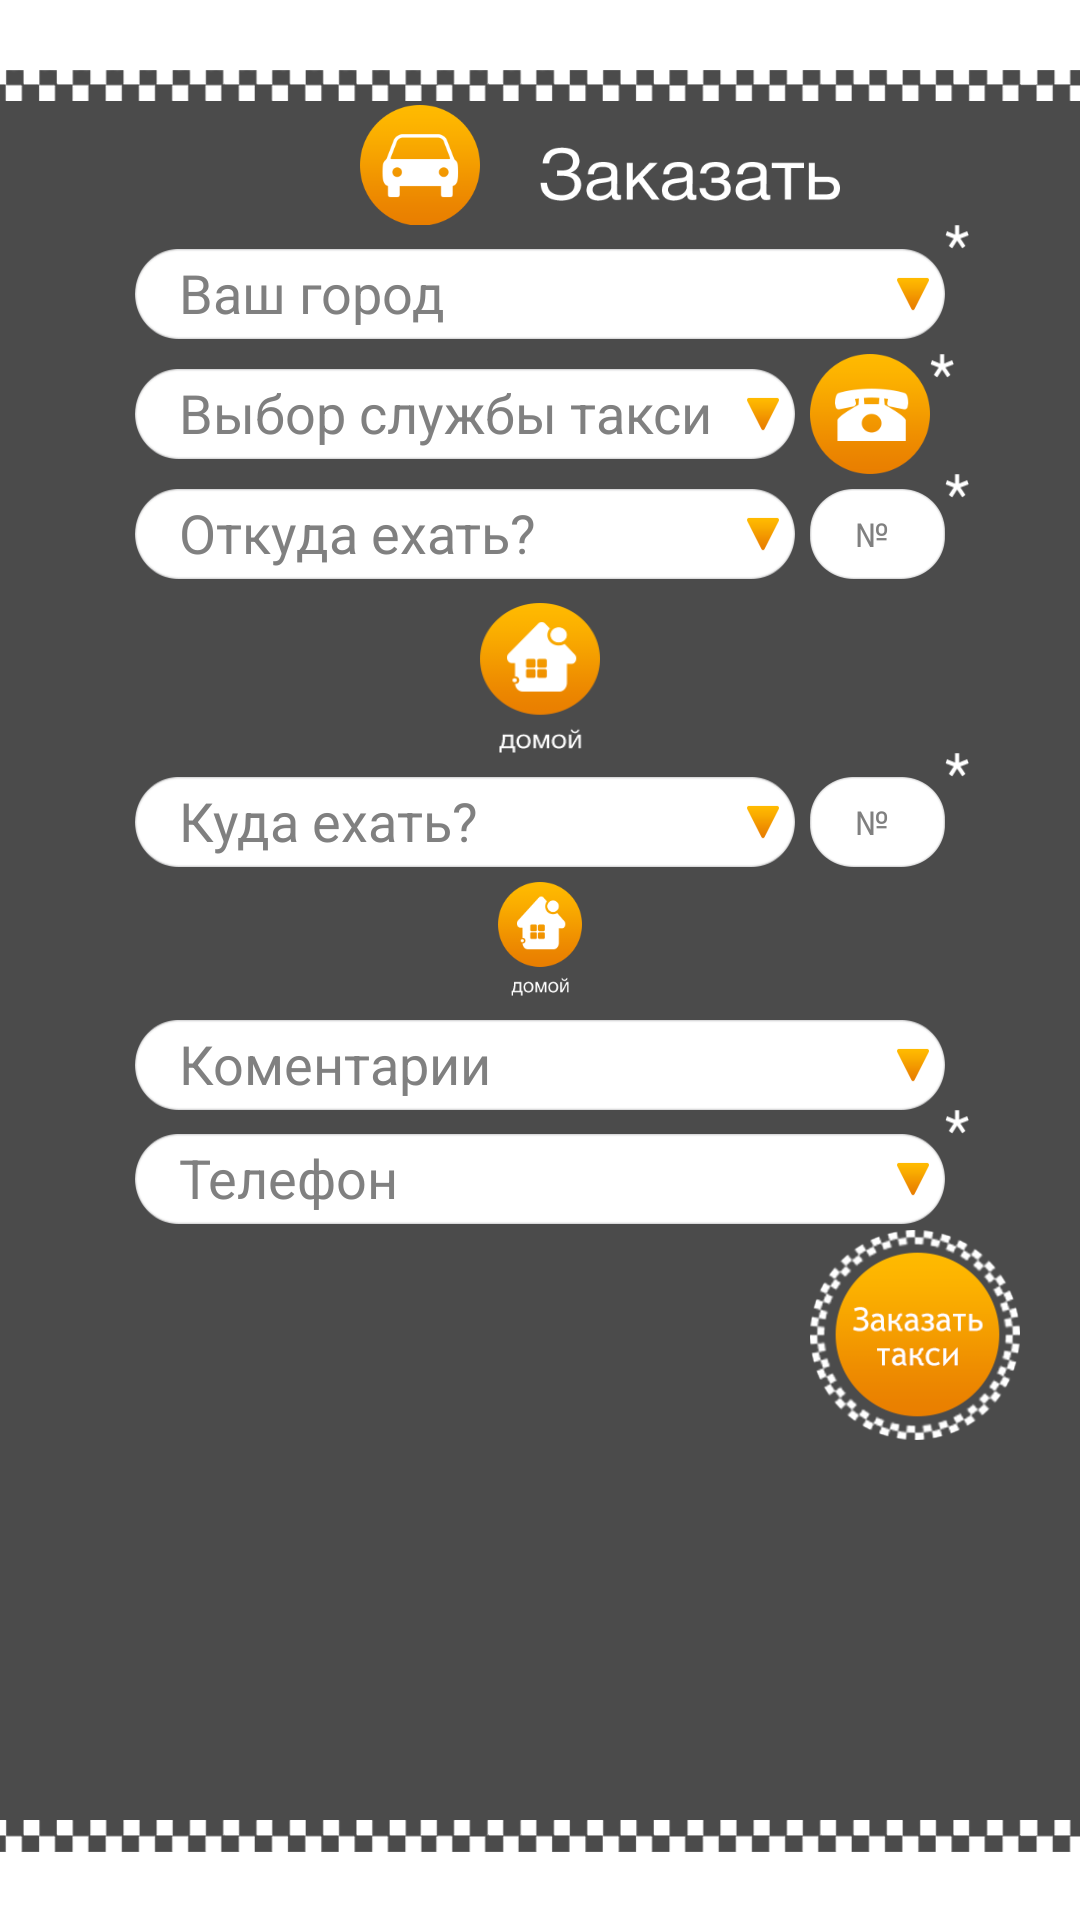

Produce the Android XML layout that renders to this screen, including the resource entries it uses.
<!-- AndroidManifest.xml: application theme AppTheme -->
<!-- res/layout/order_layout.xml -->
<?xml version="1.0" encoding="utf-8"?>

<RelativeLayout 
    xmlns:android="http://schemas.android.com/apk/res/android"
    xmlns:tools="http://schemas.android.com/tools"
    android:layout_width="match_parent"
    android:layout_height="match_parent"
   
    android:background="@drawable/dark_back" >

    <EditText 
        android:id="@+id/LayOrder_ancor"
        android:layout_width="0dp"
        android:layout_height="0dp"
        android:layout_centerHorizontal="true"/>
    
   	<ImageView
   	    android:id="@+id/LayOrder_img_captio_car"
   	    android:layout_width="40dp"
   	    android:layout_height="40dp"
   	    android:layout_alignWithParentIfMissing="false"
   	    android:layout_toLeftOf="@+id/ImageView01"
   	    android:layout_marginTop="35dp"
   	    android:layout_marginRight="20dp"
   	    android:background="@drawable/order_caption_img_car"
   	    android:contentDescription="@string/description" />
   	  <ImageView
   	        android:id="@+id/ImageView01"
   	        android:layout_width="100dp"
   	        android:layout_height="18dp"
   	        android:layout_alignTop="@+id/LayOrder_img_captio_car"
   	        android:layout_marginTop="14dp"
   	        android:layout_toRightOf="@+id/LayOrder_ancor"
   	        android:background="@drawable/order_caption_img_txt"
   	        android:contentDescription="@string/description" />



   	<EditText
   	    android:id="@+id/LayOrder_ed_txt_city"
   	    android:layout_width="270dp"
   	    android:layout_height="30dp"
   	    android:layout_below="@+id/LayOrder_img_captio_car"
   	    android:layout_marginTop="8dp"
   	    
   	    android:layout_centerHorizontal="true"
   	    android:background="@drawable/spinner_input"
   	    android:hint="Ваш город" />
   	
   		
   	
					   	<ImageView 
					   	    android:id="@+id/LayOrder_star_city"
					   	     
					   	    android:layout_height="8dp"
					        android:layout_width="8dp"
					      	android:layout_toRightOf="@+id/LayOrder_ed_txt_city"
					        android:layout_below="@+id/LayOrder_img_captio_car"
					        android:contentDescription="@string/description"
					        
					   	    android:background="@drawable/star_white"
							/>
					   	
   	    <EditText
   	        android:id="@+id/LayOrder_ed_txt_taxi_serv"
   	        android:layout_width="220dp"
   	        android:layout_height="30dp"
   	        android:layout_below="@+id/LayOrder_ed_txt_city"
   	       
   	        android:layout_marginTop="10dp"
   	       android:layout_alignLeft="@+id/LayOrder_ed_txt_city"
   	        android:background="@drawable/spinner_input"
   	        android:hint="Выбор службы такси" />

				   	    <ImageView
				   	        android:id="@+id/LayOrder_btn_hint_telephone"
				   	        android:layout_width="40dp"
				   	        android:layout_height="40dp"
				   	        android:layout_below="@+id/LayOrder_ed_txt_city"
				   	        android:layout_marginLeft="5dp"
				   	        android:layout_marginTop="5dp"
				   	        android:layout_centerHorizontal="true"
				   	        android:layout_toRightOf="@+id/LayOrder_ed_txt_taxi_serv"
				   	        android:background="@drawable/order_telphone_btn"
				   	        android:contentDescription="@string/description" />
				   	    
							   	    	<ImageView 
								   	    android:id="@+id/LayOrder_star_serv"
								   	     
								   	    android:layout_height="8dp"
								        android:layout_width="8dp"
								      	android:layout_toRightOf="@+id/LayOrder_btn_hint_telephone"
								        android:layout_alignTop="@+id/LayOrder_btn_hint_telephone"
								        android:contentDescription="@string/description"
								        
								   	    android:background="@drawable/star_white"
										/>
   	        
   	    <EditText
   	        android:id="@+id/LayOrder_ed_txt_from"
   	        android:layout_width="220dp"
   	        android:layout_height="30dp"
   	        android:layout_below="@+id/LayOrder_btn_hint_telephone"
   	        android:layout_marginTop="5dp"
   	       	android:layout_alignLeft="@+id/LayOrder_ed_txt_city"
   	        android:background="@drawable/spinner_input"
   	        android:hint="Откуда ехать?" />
   	    
				   	    <EditText
				   	    android:id="@+id/LayOrder_ed_txt_from_number"
				   	    android:layout_width="45dp"
				   	    android:layout_height="30dp"
				   	    android:layout_alignTop="@+id/LayOrder_ed_txt_from"
				   	    android:layout_alignRight="@+id/LayOrder_ed_txt_city"
				   	    android:layout_marginLeft="5dp"
				   	    android:inputType="number"
				   	    android:textSize="11sp"
				   	    android:layout_toRightOf="@+id/LayOrder_ed_txt_from"
				   	    android:background="@drawable/text_input"
				   	    android:hint="№" />
				   	    
				   	    				<ImageView 
								   	    android:id="@+id/LayOrder_star_from"
								   	     
								   	    android:layout_height="8dp"
								        android:layout_width="8dp"
								      	android:layout_toRightOf="@+id/LayOrder_ed_txt_from_number"
								        android:layout_below="@+id/LayOrder_btn_hint_telephone"
								        android:contentDescription="@string/description"
								        
								        
								   	    android:background="@drawable/star_white"
										/>
   	    
   	    <ImageView
   	        android:id="@+id/LayOrder_btn_from_home"
   	        android:layout_width="40dp"
   	        android:layout_height="50dp"
   	        android:layout_below="@+id/LayOrder_ed_txt_from"
   	        android:layout_centerHorizontal="true"
   	        android:layout_marginTop="8dp"
   	        android:background="@drawable/order_to_home_btn" />
   	    
   	    <EditText
   	        android:id="@+id/LayOrder_ed_txt_to"
   	        android:layout_width="220dp"
   	        android:layout_height="30dp"
   	        android:layout_below="@+id/LayOrder_btn_from_home"
   	        android:layout_marginTop="8dp"
   	        android:layout_alignLeft="@+id/LayOrder_ed_txt_city"
   	        android:background="@drawable/spinner_input" 
   	        android:hint="Куда ехать?" 
   	        />
   	    					
				   	    <EditText
				   	    android:id="@+id/LayOrder_ed_txt_to_number"
				   	    android:layout_width="45dp"
				   	    android:layout_height="30dp"
				   	    android:layout_alignTop="@+id/LayOrder_ed_txt_to"
				   	    android:layout_alignRight="@+id/LayOrder_ed_txt_city"
				   	    android:layout_marginLeft="5dp"
				   	    android:inputType="number"
				   	    android:textSize="11sp"
				   	    android:layout_toRightOf="@+id/LayOrder_ed_txt_to"
				   	    android:background="@drawable/text_input"
				   	    android:hint="№" />
				   	    
				   	    				<ImageView 
								   	    android:id="@+id/LayOrder_star_to"
								   	     
								   	    android:layout_height="8dp"
								        android:layout_width="8dp"
								      	android:layout_toRightOf="@+id/LayOrder_ed_txt_to_number"
								        android:layout_below="@+id/LayOrder_btn_from_home"
								        android:contentDescription="@string/description"
								        
								        
								   	    android:background="@drawable/star_white"
										/>
   	    				
   	   

   	    <ImageView
   	        android:id="@+id/LayOrder_btn_to_home"
   	        android:layout_width="28dp"
   	        android:layout_height="38dp"
   	        android:layout_below="@+id/LayOrder_ed_txt_to"
   	        android:layout_centerHorizontal="true"
   	        android:layout_marginTop="5dp"
   	        android:background="@drawable/order_to_home_btn" />

   	    <EditText
   	        android:id="@+id/LayOrder_ed_txt_comment"
   	        android:layout_width="270dp"
   	        android:layout_height="30dp"
 
   	        android:layout_below="@+id/LayOrder_btn_to_home"
   	      
   	        android:layout_marginTop="8dp"
   	       android:layout_alignLeft="@+id/LayOrder_ed_txt_city"
   	        android:background="@drawable/spinner_input"
   	        android:hint="Коментарии" 
   	        />


   	    <EditText
   	        android:id="@+id/LayOrder_ed_txt_number"
   	        android:layout_width="270dp"
   	        android:layout_height="30dp"
			android:inputType="number"
   	        android:layout_below="@+id/LayOrder_ed_txt_comment"
   	      
   	        android:layout_marginTop="8dp"
   	        android:layout_alignLeft="@+id/LayOrder_ed_txt_city"
   	        android:background="@drawable/spinner_input" 
   	        android:hint="Телефон" 
   	        />
   	    					<ImageView 
								   	    android:id="@+id/LayOrder_star_number"
								   	     
								   	    android:layout_height="8dp"
								        android:layout_width="8dp"
								      	android:layout_toRightOf="@+id/LayOrder_ed_txt_number"
								        android:layout_below="@+id/LayOrder_ed_txt_comment"
								        android:contentDescription="@string/description"
								        
								        
								   	    android:background="@drawable/star_white"
										/>   	    
   	    <ImageView
   	        android:layout_width="70dp"
   	        android:layout_height="70dp"
   	        android:layout_alignLeft="@+id/LayOrder_btn_hint_telephone"
   	        android:layout_below="@+id/LayOrder_ed_txt_number"
   	        android:layout_marginTop="2dp"
   	        android:background="@drawable/order_ord_tx_btn"
   	        android:onClick="OrderButton_click" />
	
</RelativeLayout>
<!-- resources referenced by this layout -->
<resources>
  <!-- drawable dark_back: png bitmap (drawable-xxhdpi, 20731 bytes) -->
  <!-- drawable order_caption_img_car: png bitmap (drawable-xxhdpi, 5623 bytes) -->
  <!-- drawable order_caption_img_txt: png bitmap (drawable-xxhdpi, 4065 bytes) -->
  <!-- drawable order_ord_tx_btn: png bitmap (drawable-xxhdpi, 21180 bytes) -->
  <!-- drawable order_telphone_btn: png bitmap (drawable-xxhdpi, 5136 bytes) -->
  <!-- drawable order_to_home_btn: png bitmap (drawable-xxhdpi, 5269 bytes) -->
  <!-- drawable star_white: png bitmap (drawable-xxhdpi, 723 bytes) -->
  <string name="description" />
  <style name="AppTheme" parent="AppBaseTheme">
          
          
       
      </style>
  <style name="AppBaseTheme" parent="android:Theme.Light">
          
          <item name="android:windowNoTitle">true</item>
      </style>
</resources>
